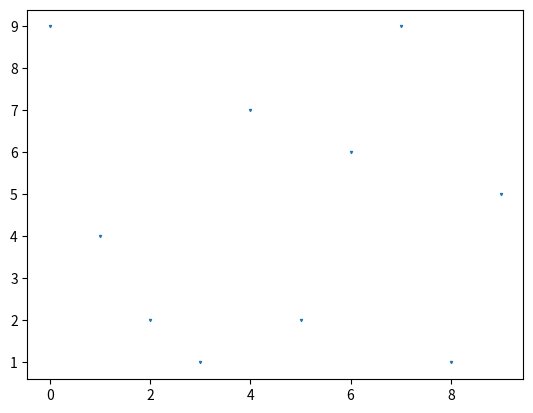

Python code for this plot:
import numpy as np
import matplotlib.pyplot as plt

x = np.arange(0, 10)
y = np.random.randint(1, 10, size=10)
print(y)
plt.scatter(x,y,marker='v',s=2)

plt.show()

